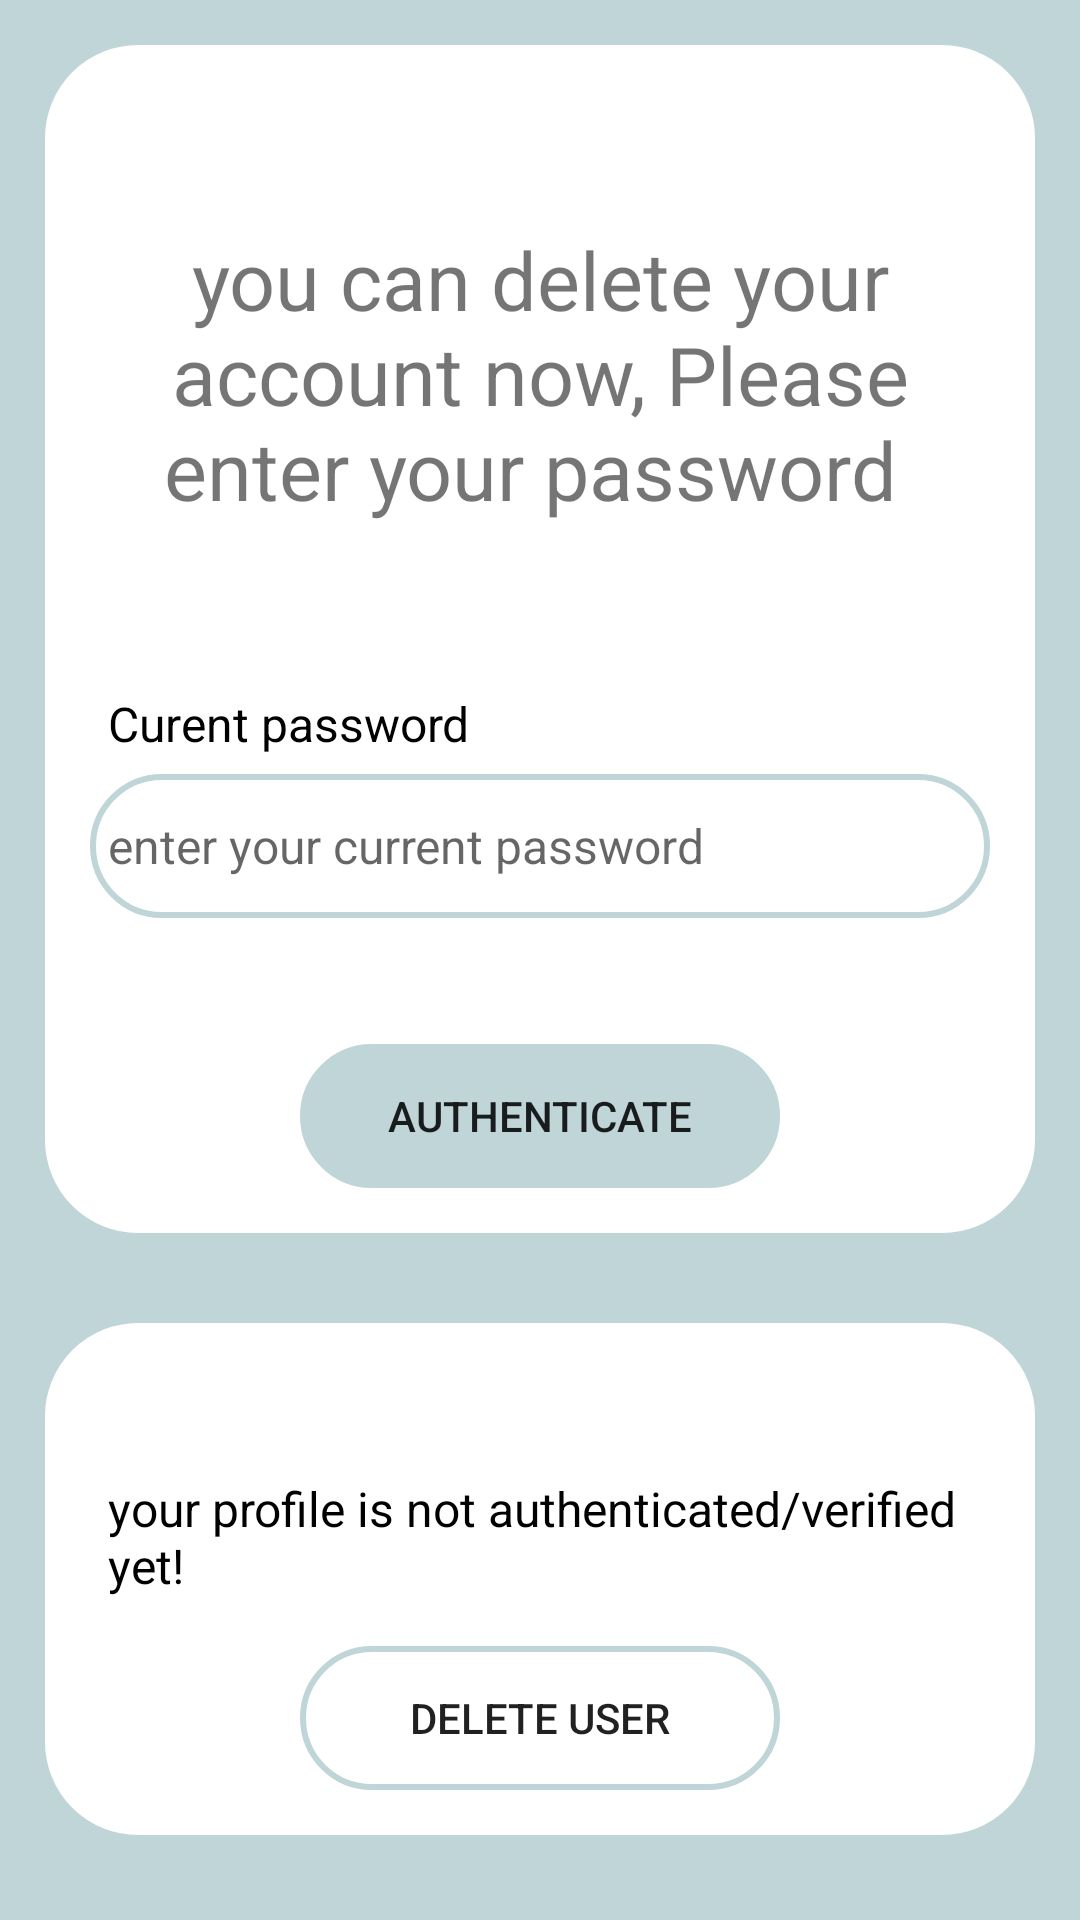

Here is an Android app screen rendered from its layout file. Give the layout XML and the strings, colors and styles it references.
<!-- AndroidManifest.xml: application theme Theme.NutFit -->
<!-- res/layout/activity_delete_account.xml -->
<?xml version="1.0" encoding="utf-8"?>
<ScrollView xmlns:android="http://schemas.android.com/apk/res/android"
    xmlns:app="http://schemas.android.com/apk/res-auto"
    xmlns:tools="http://schemas.android.com/tools"
    android:layout_width="match_parent"
    android:layout_height="match_parent"
    android:background="@color/vert"
    tools:context=".deleteAccount">
    <RelativeLayout
        android:layout_width="match_parent"
        android:layout_height="wrap_content">

        <RelativeLayout
            android:id="@+id/RL_delete"
            android:layout_width="match_parent"
            android:layout_height="wrap_content"
            android:layout_marginStart="15dp"
            android:layout_marginTop="15dp"
            android:layout_marginEnd="15dp"
            android:layout_marginBottom="15dp"
            android:background="@drawable/round"
android:backgroundTint="@color/white"

            android:padding="15dp">

            <TextView
                android:id="@+id/textView_delete_acc_head"
                android:layout_width="match_parent"
                android:layout_height="wrap_content"
                android:layout_alignParentTop="true"
                android:layout_marginTop="45dp"
                android:text="you can delete your account now, Please enter your password "
                android:textAlignment="center"
                android:textSize="27sp" />

            <TextView
                android:id="@+id/textView_delete_acc_pwd"
                android:layout_width="match_parent"
                android:layout_height="wrap_content"
                android:layout_below="@id/textView_delete_acc_head"
                android:layout_marginTop="50dp"
                android:padding="6dp"
                android:text="Curent password"
                android:textColor="@color/black"
                android:textSize="16sp"

                />
            <EditText
                android:id="@+id/editext_delete_acc_pwd"
                android:layout_width="match_parent"
                android:layout_height="wrap_content"
                android:layout_below="@id/textView_delete_acc_pwd"
                android:background="@drawable/round"
                android:hint="enter your current password"
                android:inputType="textPassword"
                android:minHeight="48dp"
                android:padding="6dp"
                android:textSize="16sp"
                android:textColor="@color/black"
                />


            <Button
                android:id="@+id/button_authenticate_pwdd"
                android:layout_width="match_parent"
                android:layout_height="wrap_content"
                android:layout_below="@id/editext_delete_acc_pwd"
                android:layout_marginLeft="70dp"
                android:layout_marginTop="42dp"
                android:layout_marginRight="70dp"
                android:text="authenticate"

                android:background="@drawable/custo_editext"
                android:backgroundTint="@color/vert"
                />

            <ProgressBar
                android:layout_width="wrap_content"
                android:layout_height="wrap_content"
                style ="?android:attr/progressBarStyleLarge"
                android:layout_centerVertical="true"
                android:id="@+id/progressBarrr"
                android:layout_centerHorizontal="true"
                android:elevation="10dp"
                android:visibility="gone"
                />

        </RelativeLayout>
        <RelativeLayout

            android:layout_width="match_parent"
            android:layout_height="wrap_content"
            android:layout_marginStart="15dp"
            android:layout_marginTop="15dp"
            android:layout_marginEnd="15dp"
            android:layout_marginBottom="15dp"
            android:background="@drawable/round"
            android:backgroundTint="@color/white"
            android:padding="15dp"
            android:layout_below="@id/RL_delete">

            <TextView
                android:id="@+id/textView_delet_account_authentificated"
                android:layout_width="match_parent"
                android:layout_height="wrap_content"

                android:layout_marginTop="30dp"
                android:padding="6dp"
                android:text="your profile is not authenticated/verified yet!"
                android:textColor="@color/black"
                android:textSize="16sp"

                />






            <Button
                android:id="@+id/button_delete_user"
                android:layout_width="match_parent"
                android:layout_height="wrap_content"
                android:layout_below="@id/textView_delet_account_authentificated"
                android:layout_marginLeft="70dp"
                android:layout_marginTop="10dp"
                android:layout_marginRight="70dp"
                android:text="delete user"
                android:background="@drawable/round"


                />
        </RelativeLayout>
    </RelativeLayout>


</ScrollView>
<!-- resources referenced by this layout -->
<resources>
  <color name="black">#FF000000</color>
  <color name="vert">#BFD5D7</color>
  <color name="white">#FFFFFFFF</color>
  <!-- drawable custo_editext (drawable) -->
  <?xml version="1.0" encoding="utf-8"?>
  <shape xmlns:android="http://schemas.android.com/apk/res/android"
      android:shape="rectangle">
  
  
      <stroke
          android:width="2dp"
          android:color="@color/green"/>
      <corners
          android:radius="30dp"/>
  </shape>
  <!-- drawable round (drawable) -->
  <?xml version="1.0" encoding="utf-8"?>
  <shape xmlns:android="http://schemas.android.com/apk/res/android"
      android:shape="rectangle">
  
  
      <stroke
          android:width="2dp"
          android:color="@color/vert"/>
      <corners
          android:radius="30dp"/>
  </shape>
  <style name="Theme.NutFit" parent="Theme.AppCompat.Light.NoActionBar">
          
          <item name="colorPrimary">@color/vertf</item>
          <item name="colorPrimaryVariant">@color/vertf</item>
          <item name="colorOnPrimary">@color/white</item>
          
          <item name="colorSecondary">@color/vertf</item>
          <item name="colorSecondaryVariant">@color/vertf</item>
          <item name="colorOnSecondary">@color/black</item>
          
          <item name="android:statusBarColor">@color/black</item>
          
      </style>
  <color name="green">#25c998</color>
  <color name="vertf" tools:ignore="DuplicateDefinition">#6B8E8F
      </color>
</resources>
